The GitHub repository seba-bs22/Proyecto-Final-DecklyBuy-TCG- contains a labelled image folder "dataset" with 8 categories: damaged, heavily played, invalid card, lightly played, mint, moderately played, near mint, not card. Examples follow, each with its label.

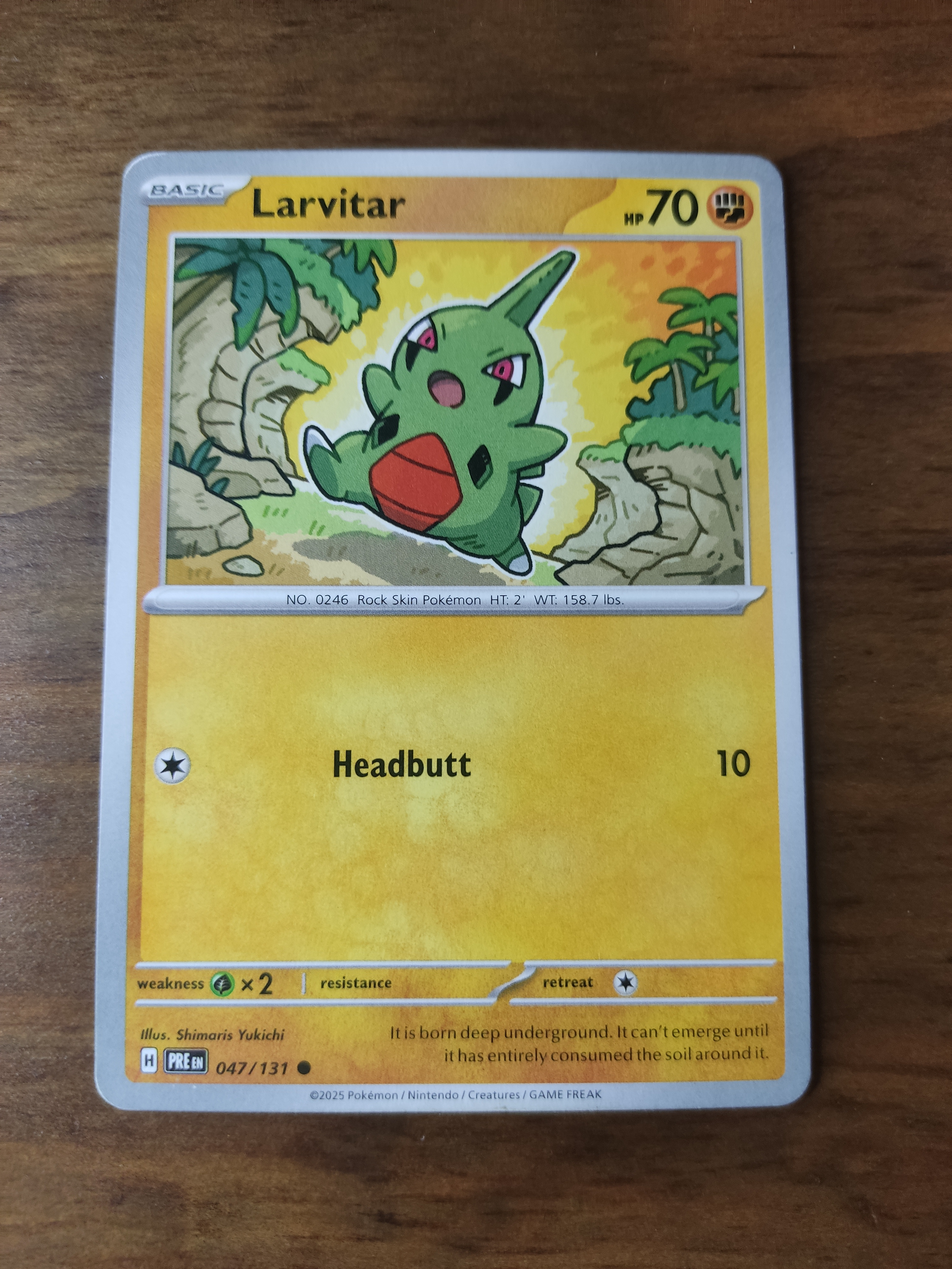
Label: near mint

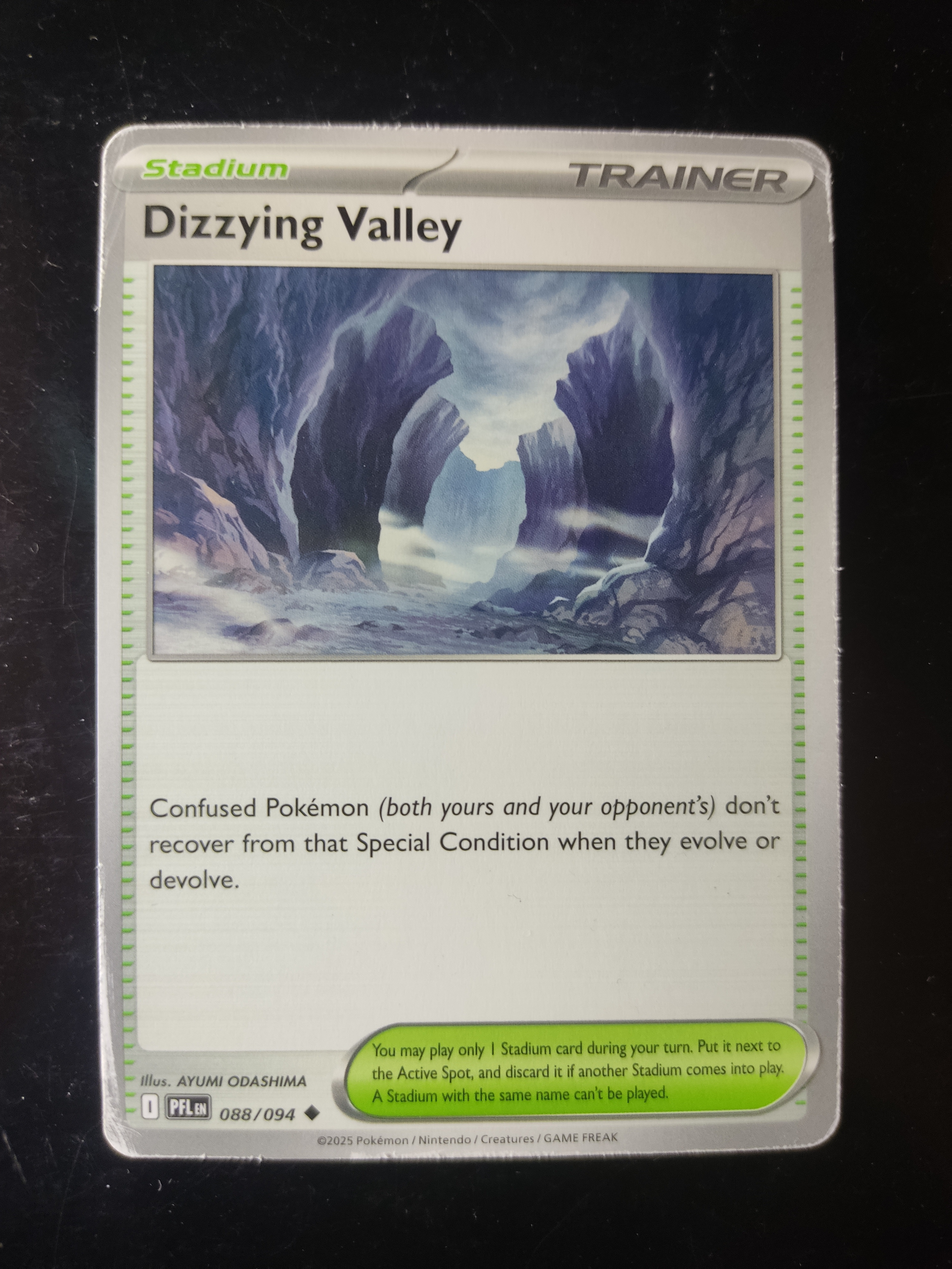
Label: heavily played

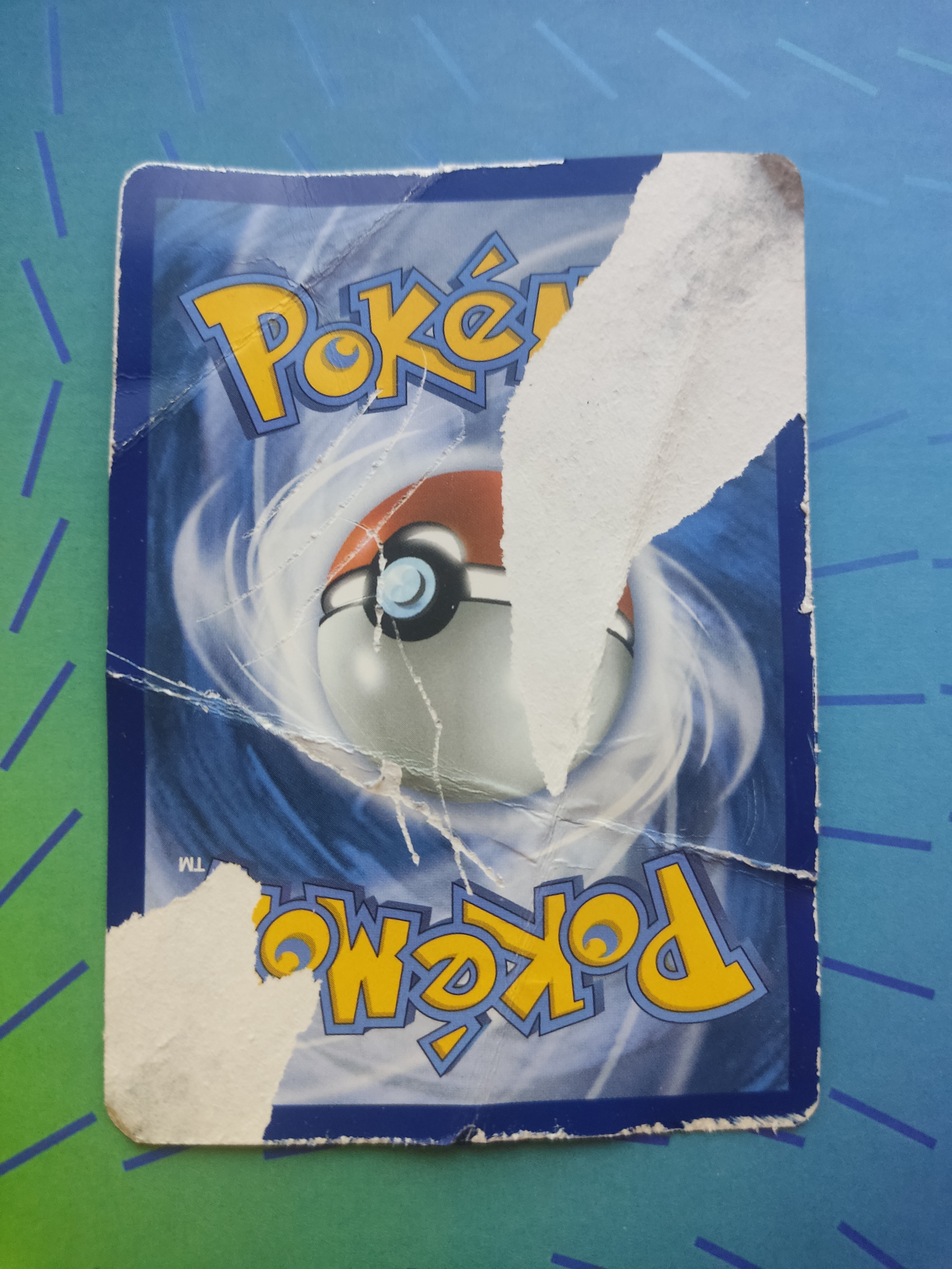
Label: invalid card

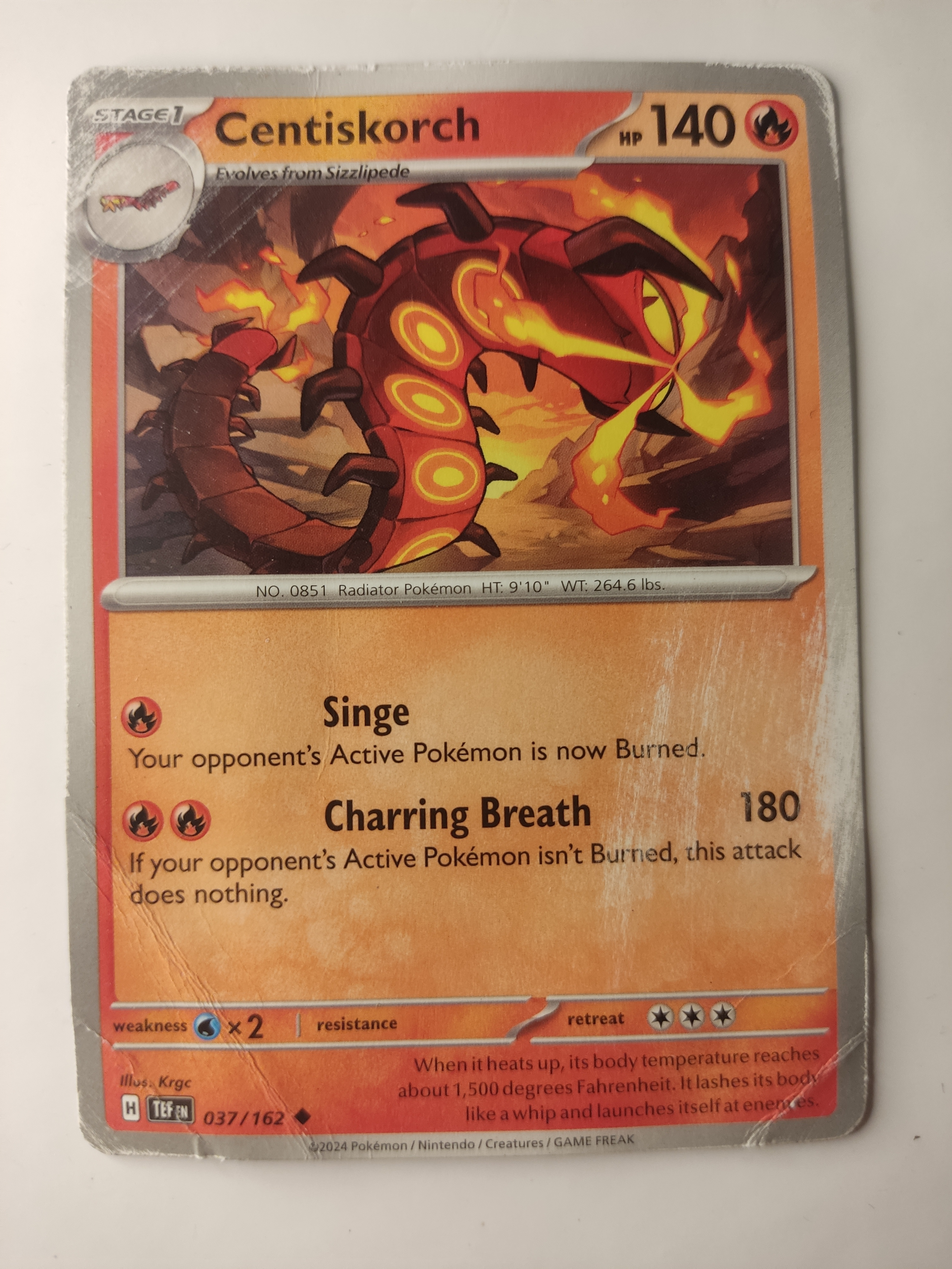
Label: damaged

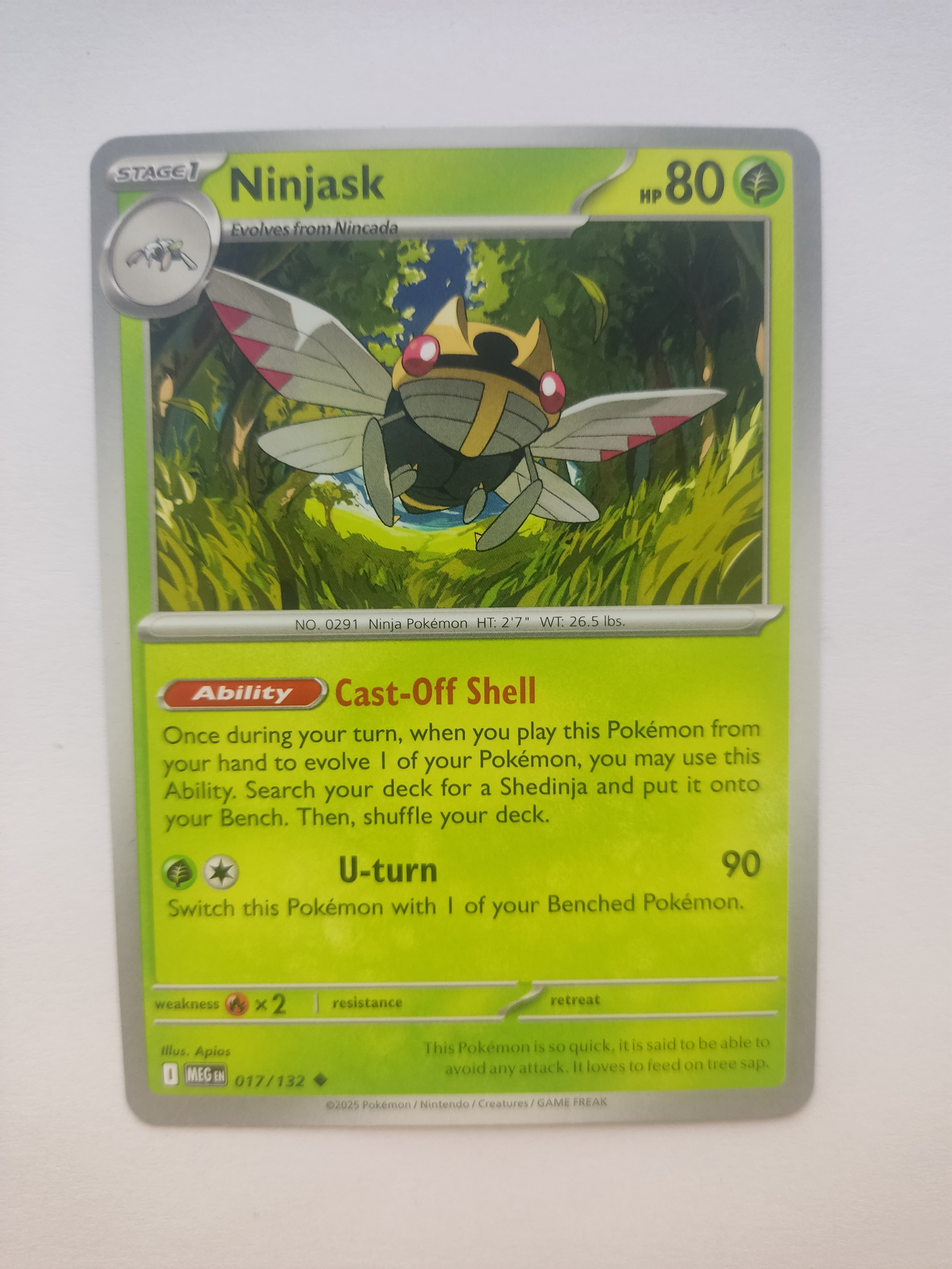
Label: mint

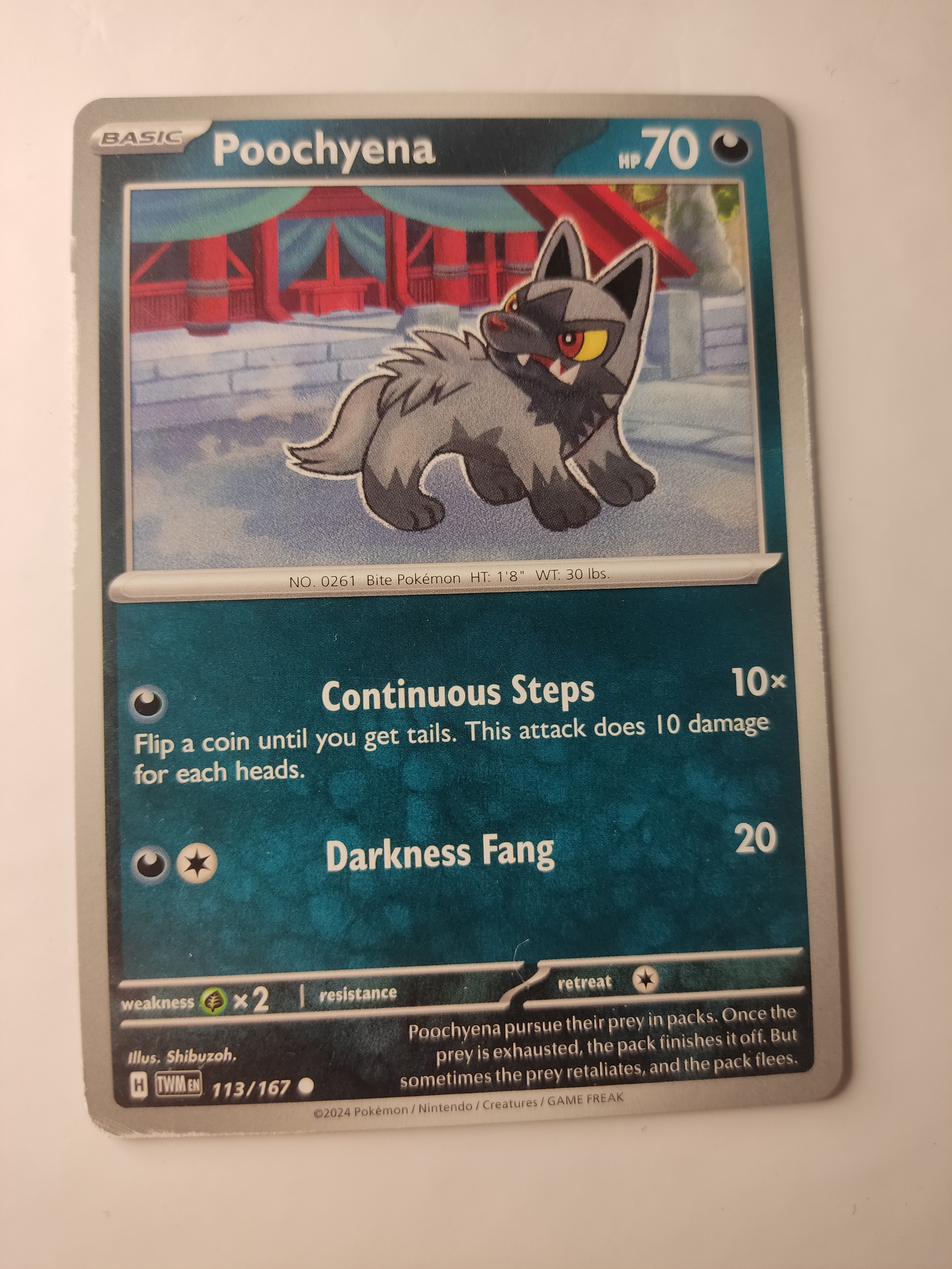
Label: moderately played
